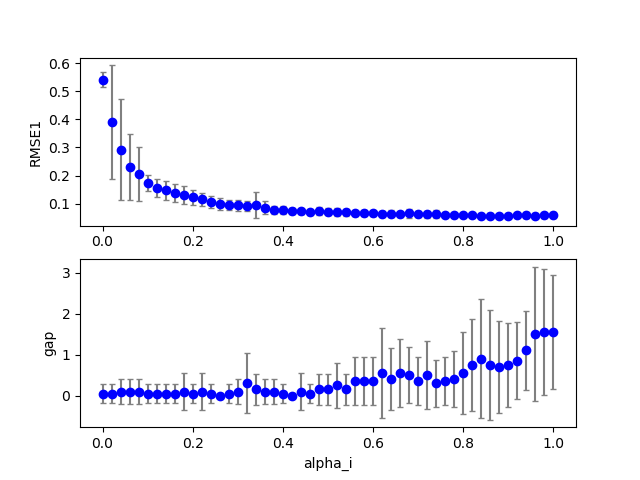

Source data for this figure (header and first rows):
2, 0, 11, 200, 100, 0.220000, 0.560000, 0.000000, 1.420000, 0.000000, 0.000000, 0.100000, 0.100000, 0.100000, 1.000000, 0.100000, 0.105232, 0.000000, 0.000000
2, 0, 3, 200, 100, 0.06, 0.56, 0.000000, 1.42, 0.000000, 0.000000, 0.1, 0.1, 0.1, 1, 0.1, 0.2028, 0.000000, 0.000000
2, 0, 18, 200, 100, 0.36, 0.56, 0.000000, 1.42, 0.000000, 0.000000, 0.1, 0.1, 0.1, 1, 0.1, 0.07592, 0.000000, 0.000000
2, 0, 9, 200, 100, 0.18, 0.56, 0.000000, 1.42, 0.000000, 0.000000, 0.1, 0.1, 0.1, 1, 0.1, 0.1236, 0.000000, 0.000000
2, 0, 15, 200, 100, 0.3, 0.56, 0.000000, 1.42, 0.000000, 0.000000, 0.1, 0.1, 0.1, 1, 0.1, 0.0789, 0.000000, 0.000000
2, 0, 7, 200, 100, 0.14, 0.56, 0.000000, 1.42, 0.000000, 0.000000, 0.1, 0.1, 0.1, 1, 0.1, 0.1469, 0.000000, 0.000000
2, 0, 8, 200, 100, 0.16, 0.56, 0.000000, 1.42, 0.000000, 0.000000, 0.1, 0.1, 0.1, 1, 0.1, 0.1247, 0.000000, 0.000000
2, 0, 24, 200, 100, 0.48, 0.56, 0.000000, 1.42, 0.000000, 0.000000, 0.1, 0.1, 0.1, 1, 0.1, 0.07276, 0.000000, 0.000000
2, 0, 30, 200, 100, 0.6, 0.56, 0.000000, 1.42, 0.000000, 0.000000, 0.1, 0.1, 0.1, 1, 0.1, 0.05753, 0.000000, 2
2, 0, 39, 200, 100, 0.78, 0.56, 0.000000, 1.42, 0.000000, 0.000000, 0.1, 0.1, 0.1, 1, 0.1, 0.05774, 0.000000, 0.000000
2, 0, 20, 200, 100, 0.4, 0.56, 0.000000, 1.42, 0.000000, 0.000000, 0.1, 0.1, 0.1, 1, 0.1, 0.06695, 0.000000, 0.000000
2, 0, 44, 200, 100, 0.88, 0.56, 0.000000, 1.42, 0.000000, 0.000000, 0.1, 0.1, 0.1, 1, 0.1, 0.06143, 0.000000, 1
2, 0, 29, 200, 100, 0.58, 0.56, 0.000000, 1.42, 0.000000, 0.000000, 0.1, 0.1, 0.1, 1, 0.1, 0.06033, 0.000000, 1
2, 0, 46, 200, 100, 0.92, 0.56, 0.000000, 1.42, 0.000000, 0.000000, 0.1, 0.1, 0.1, 1, 0.1, 0.06053, 0.000000, 1
2, 0, 40, 200, 100, 0.8, 0.56, 0.000000, 1.42, 0.000000, 0.000000, 0.1, 0.1, 0.1, 1, 0.1, 0.06037, 0.000000, 0.000000
2, 0, 34, 200, 100, 0.68, 0.56, 0.000000, 1.42, 0.000000, 0.000000, 0.1, 0.1, 0.1, 1, 0.1, 0.06743, 0.000000, 1
2, 0, 16, 200, 100, 0.32, 0.56, 0.000000, 1.42, 0.000000, 0.000000, 0.1, 0.1, 0.1, 1, 0.1, 0.07078, 0.000000, 0.000000
2, 0, 23, 200, 100, 0.46, 0.56, 0.000000, 1.42, 0.000000, 0.000000, 0.1, 0.1, 0.1, 1, 0.1, 0.06812, 0.000000, 0.000000
2, 0, 31, 200, 100, 0.62, 0.56, 0.000000, 1.42, 0.000000, 0.000000, 0.1, 0.1, 0.1, 1, 0.1, 0.06645, 0.000000, 0.000000
2, 0, 35, 200, 100, 0.7, 0.56, 0.000000, 1.42, 0.000000, 0.000000, 0.1, 0.1, 0.1, 1, 0.1, 0.05419, 0.000000, 1
2, 0, 45, 200, 100, 0.9, 0.56, 0.000000, 1.42, 0.000000, 0.000000, 0.1, 0.1, 0.1, 1, 0.1, 0.06375, 0.000000, 1
2, 0, 33, 200, 100, 0.66, 0.56, 0.000000, 1.42, 0.000000, 0.000000, 0.1, 0.1, 0.1, 1, 0.1, 0.05538, 0.000000, 1
2, 0, 5, 200, 100, 0.1, 0.56, 0.000000, 1.42, 0.000000, 0.000000, 0.1, 0.1, 0.1, 1, 0.1, 0.1734, 0.000000, 0.000000
2, 0, 0, 200, 100, 0.000000, 0.56, 0.000000, 1.42, 0.000000, 0.000000, 0.1, 0.1, 0.1, 1, 0.1, 0.5355, 0.000000, 0.000000
2, 0, 2, 200, 100, 0.04, 0.56, 0.000000, 1.42, 0.000000, 0.000000, 0.1, 0.1, 0.1, 1, 0.1, 0.2511, 0.000000, 0.000000
2, 0, 1, 200, 100, 0.02, 0.56, 0.000000, 1.42, 0.000000, 0.000000, 0.1, 0.1, 0.1, 1, 0.1, 0.347, 0.000000, 0.000000
2, 0, 13, 200, 100, 0.26, 0.56, 0.000000, 1.42, 0.000000, 0.000000, 0.1, 0.1, 0.1, 1, 0.1, 0.08712, 0.000000, 0.000000
2, 0, 12, 200, 100, 0.24, 0.56, 0.000000, 1.42, 0.000000, 0.000000, 0.1, 0.1, 0.1, 1, 0.1, 0.09814, 0.000000, 0.000000
2, 0, 4, 200, 100, 0.08, 0.56, 0.000000, 1.42, 0.000000, 0.000000, 0.1, 0.1, 0.1, 1, 0.1, 0.1878, 0.000000, 0.000000
2, 0, 21, 200, 100, 0.42, 0.56, 0.000000, 1.42, 0.000000, 0.000000, 0.1, 0.1, 0.1, 1, 0.1, 0.07124, 0.000000, 0.000000
2, 0, 43, 200, 100, 0.86, 0.56, 0.000000, 1.42, 0.000000, 0.000000, 0.1, 0.1, 0.1, 1, 0.1, 0.05856, 0.000000, 1
2, 0, 37, 200, 100, 0.74, 0.56, 0.000000, 1.42, 0.000000, 0.000000, 0.1, 0.1, 0.1, 1, 0.1, 0.05371, 0.000000, 0.000000
2, 0, 32, 200, 100, 0.64, 0.56, 0.000000, 1.42, 0.000000, 0.000000, 0.1, 0.1, 0.1, 1, 0.1, 0.05601, 0.000000, 0.000000
2, 0, 27, 200, 100, 0.54, 0.56, 0.000000, 1.42, 0.000000, 0.000000, 0.1, 0.1, 0.1, 1, 0.1, 0.0573, 0.000000, 0.000000
2, 0, 6, 200, 100, 0.12, 0.56, 0.000000, 1.42, 0.000000, 0.000000, 0.1, 0.1, 0.1, 1, 0.1, 0.1532, 0.000000, 0.000000
2, 0, 22, 200, 100, 0.44, 0.56, 0.000000, 1.42, 0.000000, 0.000000, 0.1, 0.1, 0.1, 1, 0.1, 0.06858, 0.000000, 0.000000
2, 0, 25, 200, 100, 0.5, 0.56, 0.000000, 1.42, 0.000000, 0.000000, 0.1, 0.1, 0.1, 1, 0.1, 0.06552, 0.000000, 0.000000
2, 0, 38, 200, 100, 0.76, 0.56, 0.000000, 1.42, 0.000000, 0.000000, 0.1, 0.1, 0.1, 1, 0.1, 0.06014, 0.000000, 0.000000
2, 0, 19, 200, 100, 0.38, 0.56, 0.000000, 1.42, 0.000000, 0.000000, 0.1, 0.1, 0.1, 1, 0.1, 0.07111, 0.000000, 0.000000
2, 0, 17, 200, 100, 0.34, 0.56, 0.000000, 1.42, 0.000000, 0.000000, 0.1, 0.1, 0.1, 1, 0.1, 0.07477, 0.000000, 0.000000
2, 0, 36, 200, 100, 0.72, 0.56, 0.000000, 1.42, 0.000000, 0.000000, 0.1, 0.1, 0.1, 1, 0.1, 0.05462, 0.000000, 1
2, 0, 14, 200, 100, 0.28, 0.56, 0.000000, 1.42, 0.000000, 0.000000, 0.1, 0.1, 0.1, 1, 0.1, 0.08146, 0.000000, 0.000000
2, 0, 26, 200, 100, 0.52, 0.56, 0.000000, 1.42, 0.000000, 0.000000, 0.1, 0.1, 0.1, 1, 0.1, 0.05954, 0.000000, 0.000000
2, 0, 47, 200, 100, 0.94, 0.56, 0.000000, 1.42, 0.000000, 0.000000, 0.1, 0.1, 0.1, 1, 0.1, 0.05844, 0.000000, 1
2, 0, 42, 200, 100, 0.84, 0.56, 0.000000, 1.42, 0.000000, 0.000000, 0.1, 0.1, 0.1, 1, 0.1, 0.0589, 0.000000, 1
2, 0, 10, 200, 100, 0.2, 0.56, 0.000000, 1.42, 0.000000, 0.000000, 0.1, 0.1, 0.1, 1, 0.1, 0.1156, 0.000000, 0.000000
2, 0, 41, 200, 100, 0.82, 0.56, 0.000000, 1.42, 0.000000, 0.000000, 0.1, 0.1, 0.1, 1, 0.1, 0.06499, 0.000000, 1
2, 0, 28, 200, 100, 0.56, 0.56, 0.000000, 1.42, 0.000000, 0.000000, 0.1, 0.1, 0.1, 1, 0.1, 0.06228, 0.000000, 0.000000
2, 0, 50, 200, 100, 1, 0.56, 0.000000, 1.42, 0.000000, 0.000000, 0.1, 0.1, 0.1, 1, 0.1, 0.06512, 0.000000, 3
2, 1, 1, 200, 100, 0.02, 0.56, 0.000000, 1.42, 0.000000, 0.000000, 0.1, 0.1, 0.1, 1, 0.1, 0.3187, 0.000000, 0.000000
2, 1, 2, 200, 100, 0.04, 0.56, 0.000000, 1.42, 0.000000, 0.000000, 0.1, 0.1, 0.1, 1, 0.1, 0.193, 0.000000, 0.000000
2, 1, 4, 200, 100, 0.08, 0.56, 0.000000, 1.42, 0.000000, 0.000000, 0.1, 0.1, 0.1, 1, 0.1, 0.1759, 0.000000, 0.000000
2, 0, 48, 200, 100, 0.96, 0.56, 0.000000, 1.42, 0.000000, 0.000000, 0.1, 0.1, 0.1, 1, 0.1, 0.0648, 0.000000, 1
2, 1, 6, 200, 100, 0.12, 0.56, 0.000000, 1.42, 0.000000, 0.000000, 0.1, 0.1, 0.1, 1, 0.1, 0.1132, 0.000000, 0.000000
2, 1, 16, 200, 100, 0.32, 0.56, 0.000000, 1.42, 0.000000, 0.000000, 0.1, 0.1, 0.1, 1, 0.1, 0.06307, 0.000000, 0.000000
2, 1, 7, 200, 100, 0.14, 0.56, 0.000000, 1.42, 0.000000, 0.000000, 0.1, 0.1, 0.1, 1, 0.1, 0.1028, 0.000000, 0.000000
2, 1, 14, 200, 100, 0.28, 0.56, 0.000000, 1.42, 0.000000, 0.000000, 0.1, 0.1, 0.1, 1, 0.1, 0.07003, 0.000000, 0.000000
2, 1, 5, 200, 100, 0.1, 0.56, 0.000000, 1.42, 0.000000, 0.000000, 0.1, 0.1, 0.1, 1, 0.1, 0.1566, 0.000000, 0.000000
2, 0, 49, 200, 100, 0.98, 0.56, 0.000000, 1.42, 0.000000, 0.000000, 0.1, 0.1, 0.1, 1, 0.1, 0.06061, 0.000000, 5
2, 1, 10, 200, 100, 0.2, 0.56, 0.000000, 1.42, 0.000000, 0.000000, 0.1, 0.1, 0.1, 1, 0.1, 0.09254, 0.000000, 0.000000
2, 1, 15, 200, 100, 0.3, 0.56, 0.000000, 1.42, 0.000000, 0.000000, 0.1, 0.1, 0.1, 1, 0.1, 0.0625, 0.000000, 0.000000
... 959 more rows
